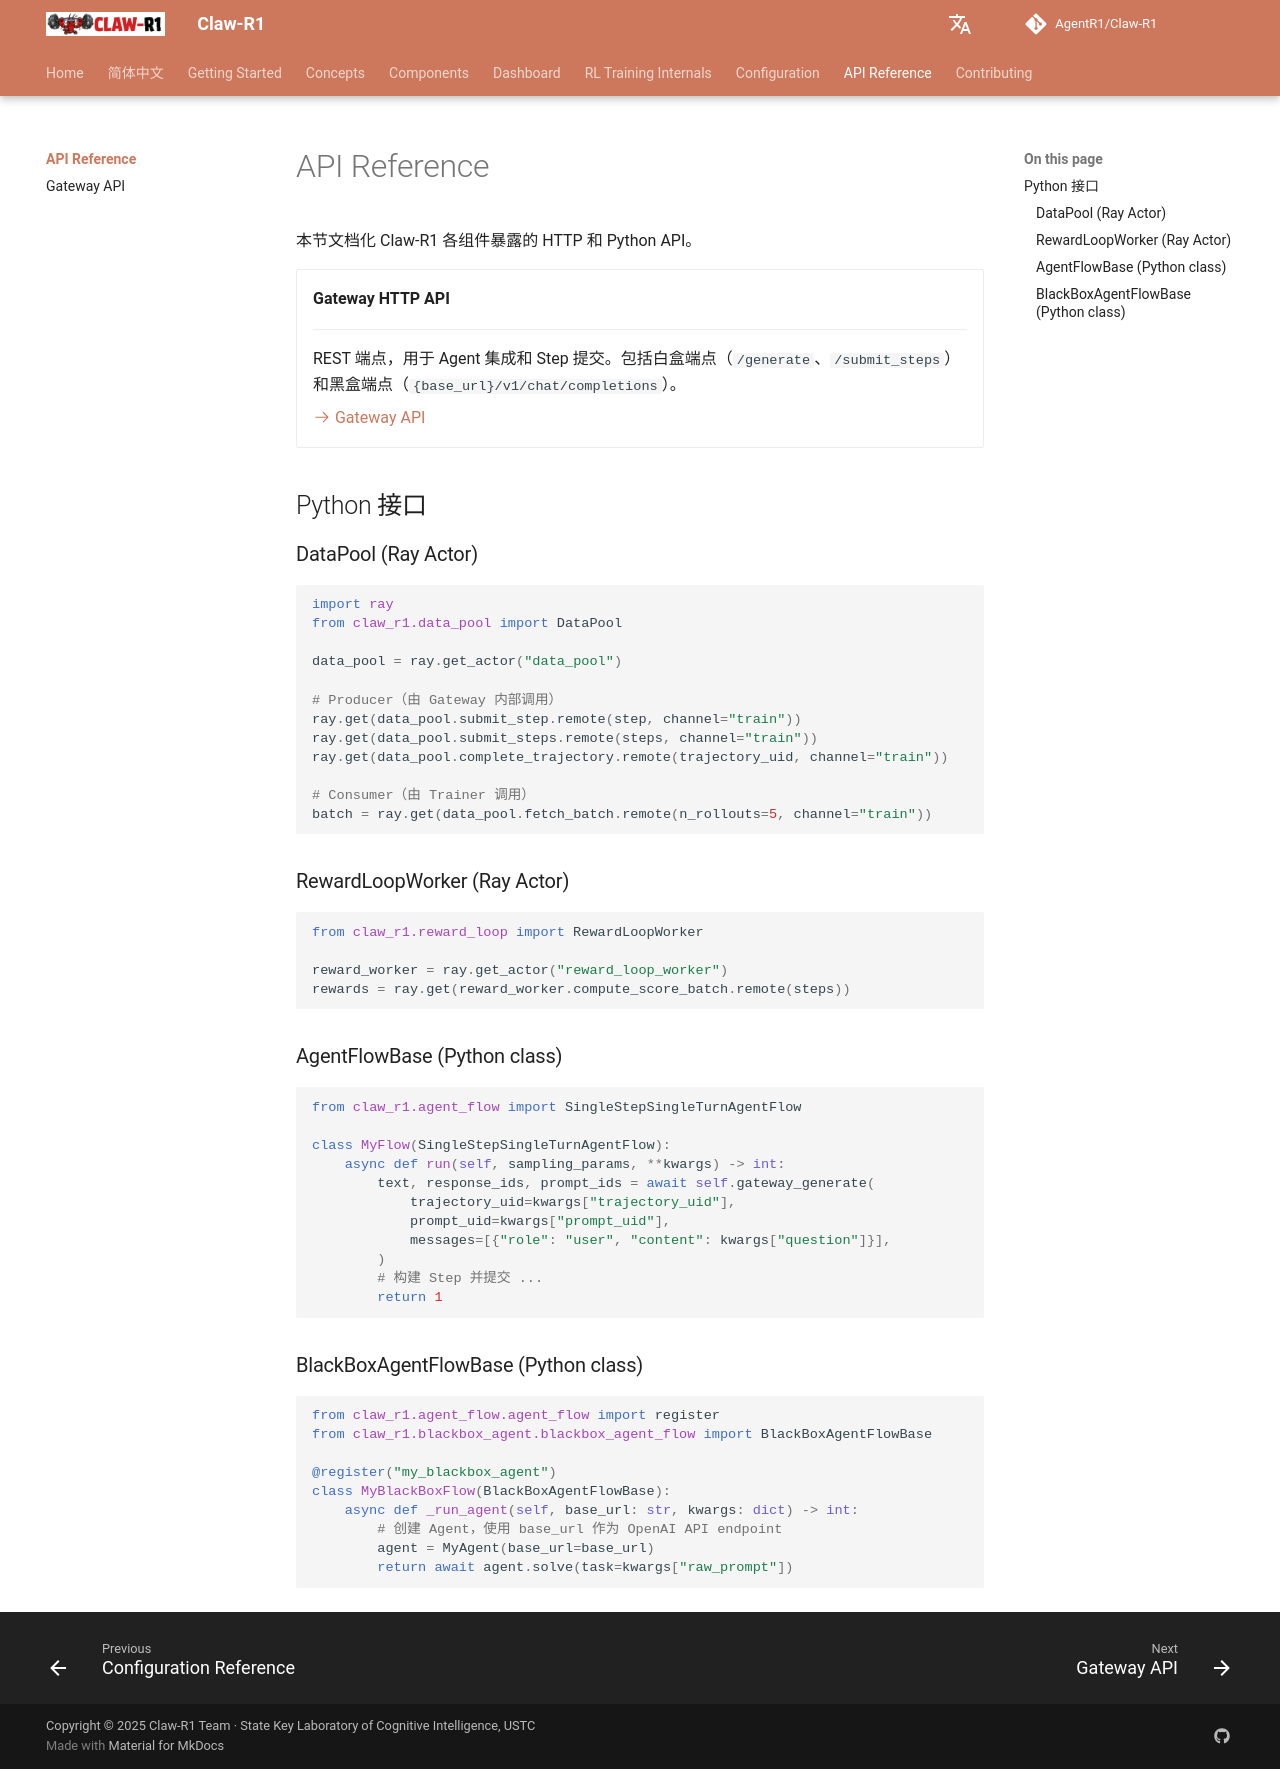

repository: AgentR1/Claw-R1 · page: api/index.html · generator: mkdocs

# API Reference

本节文档化 Claw-R1 各组件暴露的 HTTP 和 Python API。

<div class="grid cards" markdown>

-   **Gateway HTTP API**

    ---

    REST 端点，用于 Agent 集成和 Step 提交。包括白盒端点（`/generate`、`/submit_steps`）和黑盒端点（`{base_url}/v1/chat/completions`）。

    [:octicons-arrow-right-24: Gateway API](gateway.md)

</div>

## Python 接口

### DataPool (Ray Actor)

```python
import ray
from claw_r1.data_pool import DataPool

data_pool = ray.get_actor("data_pool")

# Producer（由 Gateway 内部调用）
ray.get(data_pool.submit_step.remote(step, channel="train"))
ray.get(data_pool.submit_steps.remote(steps, channel="train"))
ray.get(data_pool.complete_trajectory.remote(trajectory_uid, channel="train"))

# Consumer（由 Trainer 调用）
batch = ray.get(data_pool.fetch_batch.remote(n_rollouts=5, channel="train"))
```

### RewardLoopWorker (Ray Actor)

```python
from claw_r1.reward_loop import RewardLoopWorker

reward_worker = ray.get_actor("reward_loop_worker")
rewards = ray.get(reward_worker.compute_score_batch.remote(steps))
```

### AgentFlowBase (Python class)

```python
from claw_r1.agent_flow import SingleStepSingleTurnAgentFlow

class MyFlow(SingleStepSingleTurnAgentFlow):
    async def run(self, sampling_params, **kwargs) -> int:
        text, response_ids, prompt_ids = await self.gateway_generate(
            trajectory_uid=kwargs["trajectory_uid"],
            prompt_uid=kwargs["prompt_uid"],
            messages=[{"role": "user", "content": kwargs["question"]}],
        )
        # 构建 Step 并提交 ...
        return 1
```

### BlackBoxAgentFlowBase (Python class)

```python
from claw_r1.agent_flow.agent_flow import register
from claw_r1.blackbox_agent.blackbox_agent_flow import BlackBoxAgentFlowBase

@register("my_blackbox_agent")
class MyBlackBoxFlow(BlackBoxAgentFlowBase):
    async def _run_agent(self, base_url: str, kwargs: dict) -> int:
        # 创建 Agent，使用 base_url 作为 OpenAI API endpoint
        agent = MyAgent(base_url=base_url)
        return await agent.solve(task=kwargs["raw_prompt"])
```
